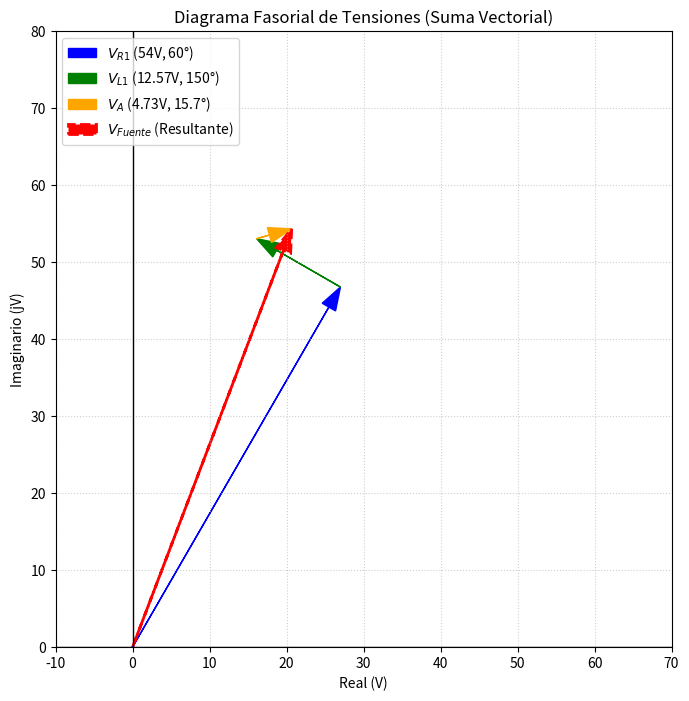

The script that saved this image:
import matplotlib.pyplot as plt
import numpy as np

# Datos calculados en el paso anterior
# Formato: (Magnitud, Ángulo en grados)
v_r1 = (54, 60)
v_l1 = (12.57, 150)
v_a = (4.73, 15.73)

# Función para convertir polar a cartesiano
def pol2cart(mag, ang_deg):
    ang_rad = np.deg2rad(ang_deg)
    return mag * np.cos(ang_rad), mag * np.sin(ang_rad)

# Calcular componentes (dx, dy)
dx_r1, dy_r1 = pol2cart(*v_r1)
dx_l1, dy_l1 = pol2cart(*v_l1)
dx_a, dy_a = pol2cart(*v_a)

# Calcular la resultante (V_total)
dx_total = dx_r1 + dx_l1 + dx_a
dy_total = dy_r1 + dy_l1 + dy_a

# Configuración del gráfico
fig, ax = plt.subplots(figsize=(8, 8))

# Dibujar vectores usando 'quiver' simulado con arrow para mejor control "cabeza-cola"
# 1. V_R1 (Desde el origen)
ax.arrow(0, 0, dx_r1, dy_r1, head_width=2, head_length=3, fc='blue', ec='blue', label='$V_{R1}$ (54V, 60°)', length_includes_head=True)

# 2. V_L1 (Desde la punta de V_R1)
ax.arrow(dx_r1, dy_r1, dx_l1, dy_l1, head_width=2, head_length=3, fc='green', ec='green', label='$V_{L1}$ (12.57V, 150°)', length_includes_head=True)

# 3. V_A (Desde la punta de V_L1)
ax.arrow(dx_r1 + dx_l1, dy_r1 + dy_l1, dx_a, dy_a, head_width=2, head_length=3, fc='orange', ec='orange', label='$V_{A}$ (4.73V, 15.7°)', length_includes_head=True)

# 4. V_Total (Resultante desde el origen)
ax.arrow(0, 0, dx_total, dy_total, head_width=2, head_length=3, fc='red', ec='red', linestyle='--', linewidth=2, label='$V_{Fuente}$ (Resultante)', length_includes_head=True)

# Ajustes visuales
ax.set_xlim(-10, 70)
ax.set_ylim(0, 80)
ax.set_aspect('equal')
ax.grid(True, linestyle=':', alpha=0.6)
ax.axhline(0, color='black', linewidth=1)
ax.axvline(0, color='black', linewidth=1)
ax.set_xlabel('Real (V)')
ax.set_ylabel('Imaginario (jV)')
ax.set_title('Diagrama Fasorial de Tensiones (Suma Vectorial)')
ax.legend(loc='upper left')

plt.show()
